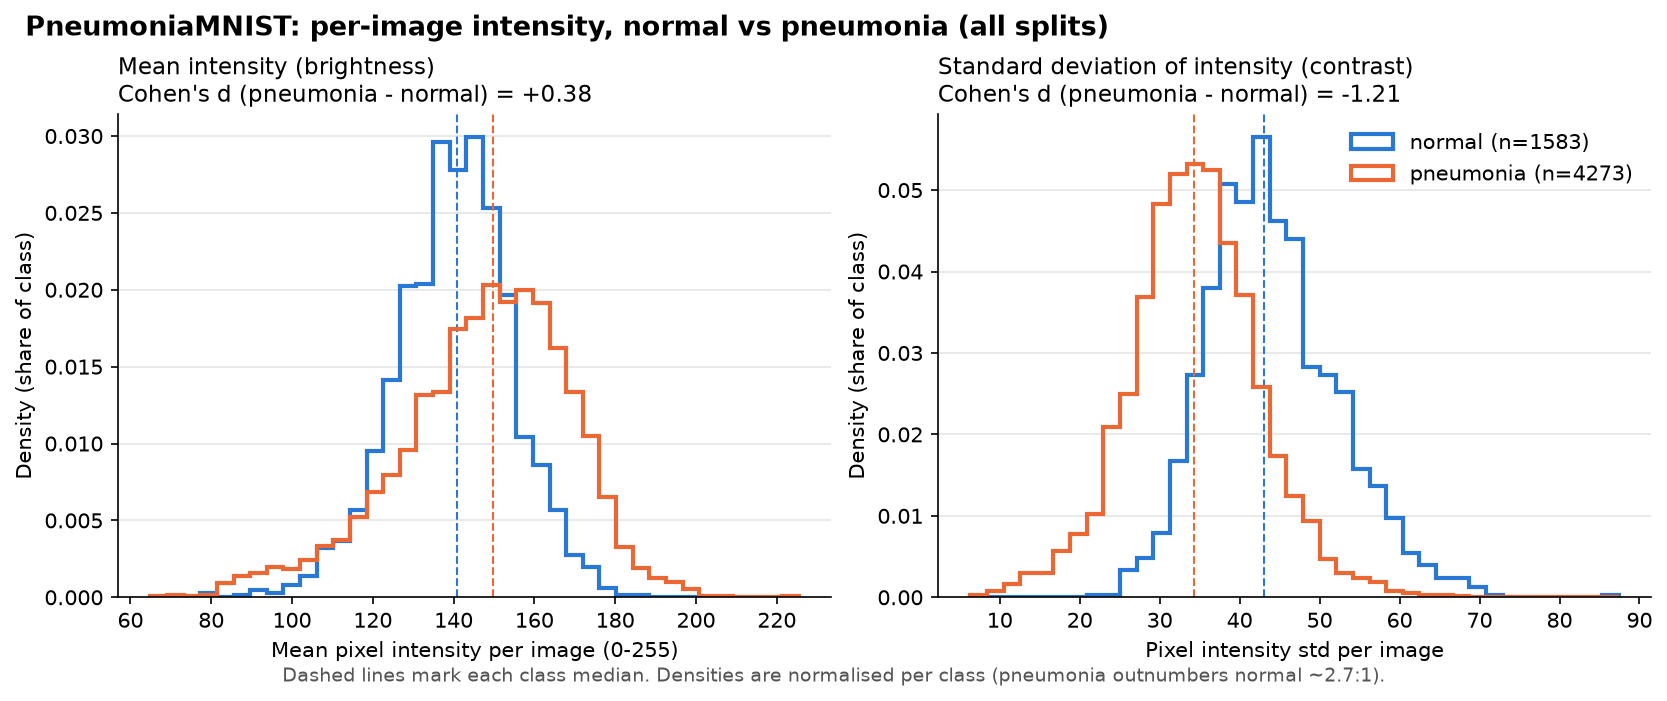

The file beside this chart, header and first rows:
statistic, class, n_images, mean, sd, q1, median, q3
mean_intensity, normal, 1583, 140.2, 14.36, 130.9, 140.9, 149.6
mean_intensity, pneumonia, 4273, 147.6, 21.13, 135.1, 149.8, 162.3
std_intensity, normal, 1583, 44.12, 8.11, 38.53, 43.08, 49.13
std_intensity, pneumonia, 4273, 34.41, 8.02, 29.41, 34.25, 39.37
median_intensity, normal, 1583, 145.4, 15.73, 136.0, 146.0, 155.0
median_intensity, pneumonia, 4273, 153.3, 24.01, 140.0, 156.0, 170.5
min_intensity, normal, 1583, 21.43, 24.31, 0.0, 11.0, 40.0
min_intensity, pneumonia, 4273, 47.9, 29.41, 27.0, 48.0, 66.0
max_intensity, normal, 1583, 224, 14.05, 216.0, 226.0, 233.0
max_intensity, pneumonia, 4273, 202.4, 17.79, 193.0, 201.0, 214.0
